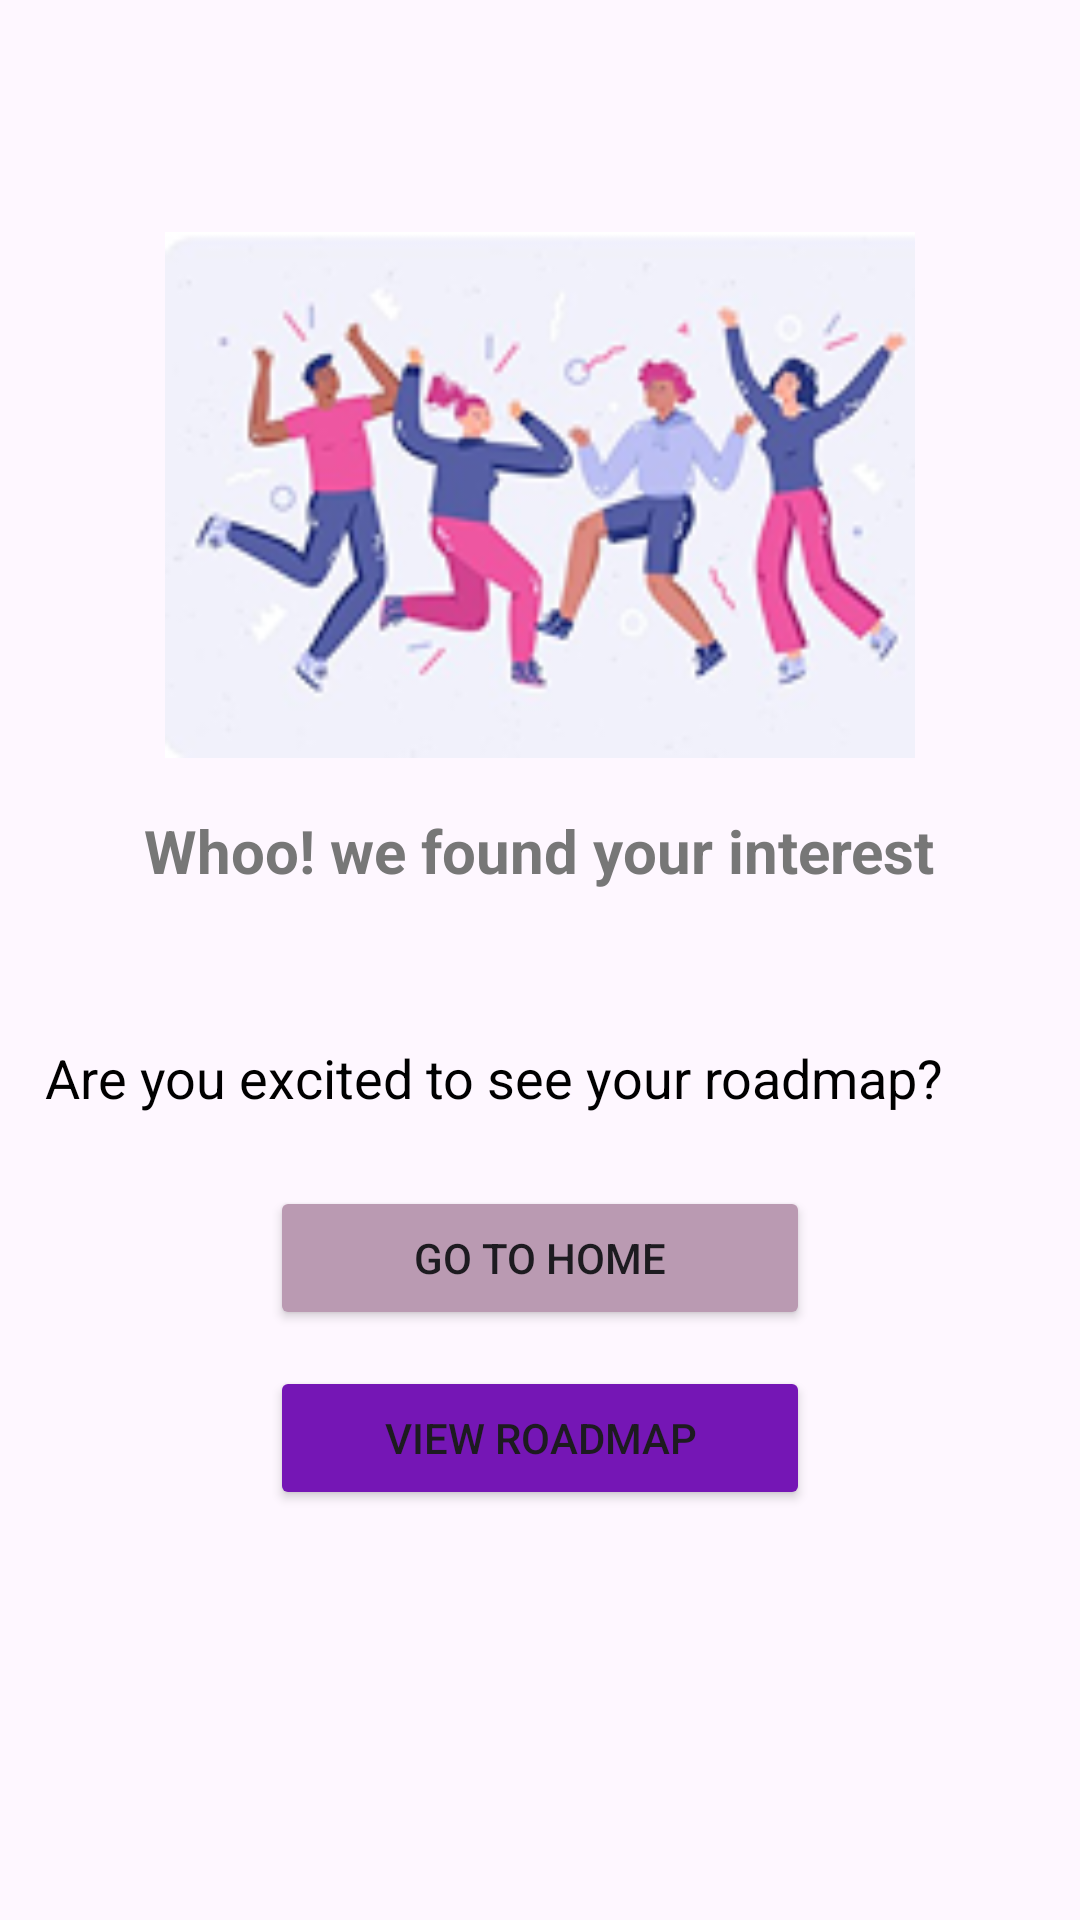

This screen was rendered from an Android layout file. Write that file and the resources it references.
<!-- AndroidManifest.xml: application theme Theme.Mind2Career -->
<!-- res/layout/activity_after_assesment.xml -->
<?xml version="1.0" encoding="utf-8"?>
<ScrollView xmlns:android="http://schemas.android.com/apk/res/android"
    xmlns:app="http://schemas.android.com/apk/res-auto"
    xmlns:tools="http://schemas.android.com/tools"
    android:id="@+id/main"
    android:layout_width="match_parent"
    android:layout_height="match_parent"
    tools:context=".AfterAssesment">
    <LinearLayout
        android:layout_width="match_parent"
        android:layout_height="wrap_content"
        android:orientation="vertical"
        android:layout_marginTop="60dp">

        <ImageView
            android:layout_width="250dp"
            android:layout_height="210dp"
            android:id="@+id/whoo"
            android:src="@drawable/after"
            android:layout_gravity="center"
            android:scaleType="fitCenter"/>
        <TextView
            android:layout_width="wrap_content"
            android:layout_height="wrap_content"
            android:id="@+id/text1"
            android:layout_gravity="center"
            android:text="Whoo! we found your interest"
            android:textSize="20dp"
            android:textStyle="bold"
            android:textColor="@color/secondary"/>
        <TextView
            android:layout_width="wrap_content"
            android:layout_height="wrap_content"
            android:id="@+id/text2"
            android:text="Are you excited to see your roadmap?"
            android:textColor="@color/primary"
            android:textSize="18dp"
            android:layout_marginTop="50dp"
            android:layout_marginLeft="15dp"
            />
        <Button
            android:layout_width="180dp"
            android:layout_height="wrap_content"
            android:id="@+id/btn1"
            android:layout_gravity="center"
            android:text="Go to home"
            android:backgroundTint="@color/buttons"
            android:layout_marginTop="24dp"
            />
        <Button
            android:layout_width="180dp"
            android:layout_height="wrap_content"
            android:id="@+id/btn2"
            android:layout_gravity="center"
            android:text="View roadmap"
            android:backgroundTint="@color/button"
            android:layout_marginTop="12dp"
            />


    </LinearLayout>

</ScrollView>
<!-- resources referenced by this layout -->
<resources>
  <color name="button">#7516B5</color>
  <color name="buttons">#BA9AB2</color>
  <color name="primary">#000000</color>
  <color name="secondary">#777777</color>
  <!-- drawable after: jpeg bitmap (drawable, 301419 bytes) -->
  <style name="Theme.Mind2Career" parent="Base.Theme.Mind2Career" />
  <style name="Base.Theme.Mind2Career" parent="Theme.Material3.DayNight.NoActionBar">
          
          
      </style>
</resources>
